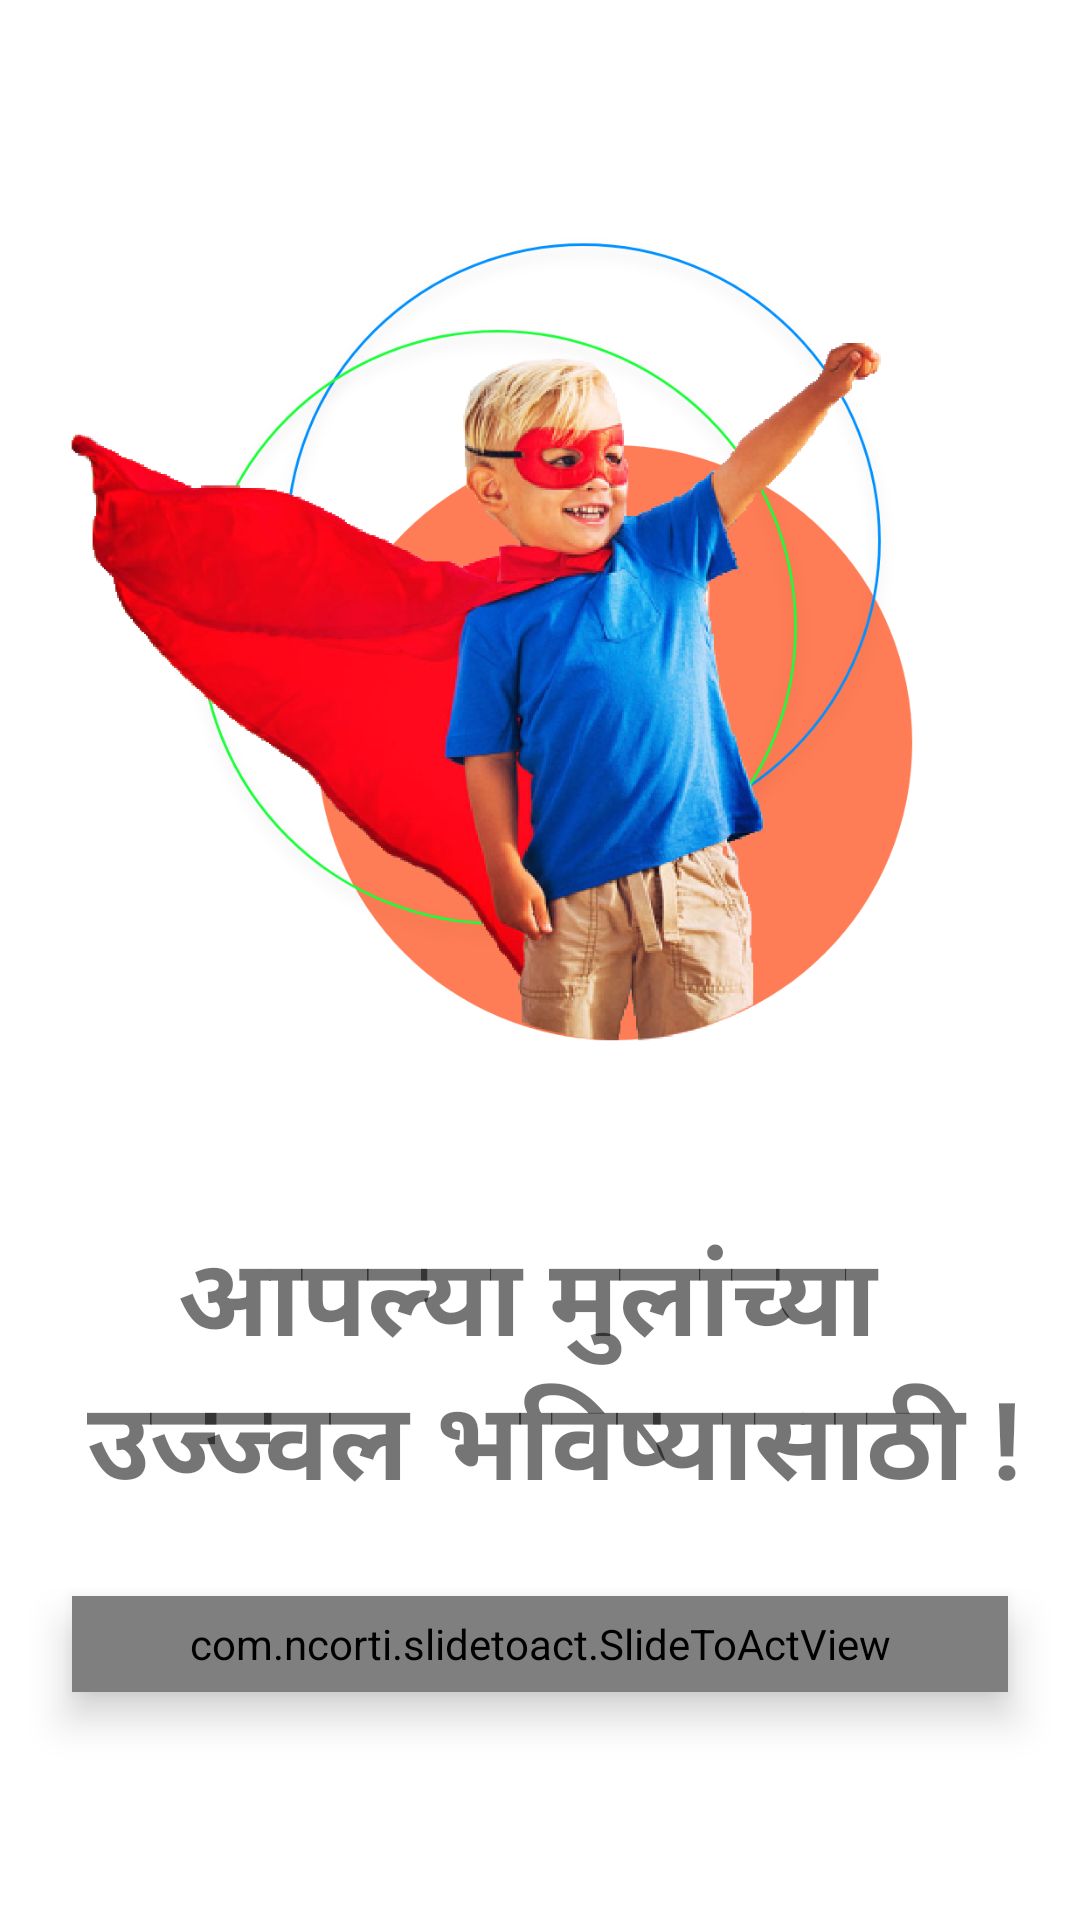

Here is an Android app screen rendered from its layout file. Give the layout XML and the strings, colors and styles it references.
<!-- AndroidManifest.xml: application theme Theme.KidsLearning -->
<!-- res/layout/activity_splash_screen.xml -->
<?xml version="1.0" encoding="utf-8"?>
<RelativeLayout xmlns:android="http://schemas.android.com/apk/res/android"
    xmlns:app="http://schemas.android.com/apk/res-auto"
    xmlns:tools="http://schemas.android.com/tools"
    android:layout_width="match_parent"
    android:layout_height="match_parent"
    android:gravity="center"
    tools:context=".SplashScreenActivity">


    <ImageView
        android:id="@+id/iv_splash_image"
        android:layout_width="match_parent"
        android:layout_height="wrap_content"
        android:scaleType="fitCenter"
        android:src="@drawable/super_kid"/>

    <TextView
        android:id="@+id/tv_splash_text"
        android:layout_width="match_parent"
        android:layout_height="wrap_content"
        android:text="@string/splash_text"
        android:layout_below="@id/iv_splash_image"
        android:layout_marginTop="24dp"
        android:textSize="36sp"
        android:textStyle="bold"
        android:gravity="center"/>

    <com.ncorti.slidetoact.SlideToActView
        android:id="@+id/slide_view"
        android:layout_width="match_parent"
        android:layout_below="@id/tv_splash_text"
        android:layout_marginTop="24dp"
        android:layout_height="32dp"
        app:bump_vibration="50"
        android:elevation="8dp"
        android:layout_marginStart="24dp"
        android:layout_marginEnd="24dp"
        android:layout_marginBottom="32dp"
        app:inner_color="@color/white"
        app:outer_color="@color/purple_200"
        app:border_radius="12dp"
        app:text="@string/slide_to_start"
        tools:ignore="UnusedAttribute" />

</RelativeLayout>
<!-- resources referenced by this layout -->
<resources>
  <color name="purple_200">#FFBB86FC</color>
  <color name="white">#FFFFFFFF</color>
  <!-- drawable super_kid: png bitmap (drawable-hdpi, 239187 bytes) -->
  <string name="slide_to_start">सुरु करा </string>
  <string name="splash_text">आपल्या मुलांच्या \n उज्ज्वल भविष्यासाठी !</string>
  <style name="Theme.KidsLearning" parent="Theme.MaterialComponents.DayNight.NoActionBar">
          
          <item name="colorPrimary">@color/purple_500</item>
          <item name="colorPrimaryVariant">@color/purple_700</item>
          <item name="colorOnPrimary">@color/white</item>
          
          <item name="colorSecondary">@color/teal_200</item>
          <item name="colorSecondaryVariant">@color/teal_700</item>
          <item name="colorOnSecondary">@color/black</item>
          
          <item name="android:statusBarColor" tools:targetApi="l">?attr/colorPrimaryVariant</item>
          
      </style>
  <color name="purple_500">#FF6200EE</color>
  <color name="purple_700">#FF3700B3</color>
  <color name="teal_200">#FF03DAC5</color>
  <color name="teal_700">#FF018786</color>
  <color name="black">#FF000000</color>
</resources>
